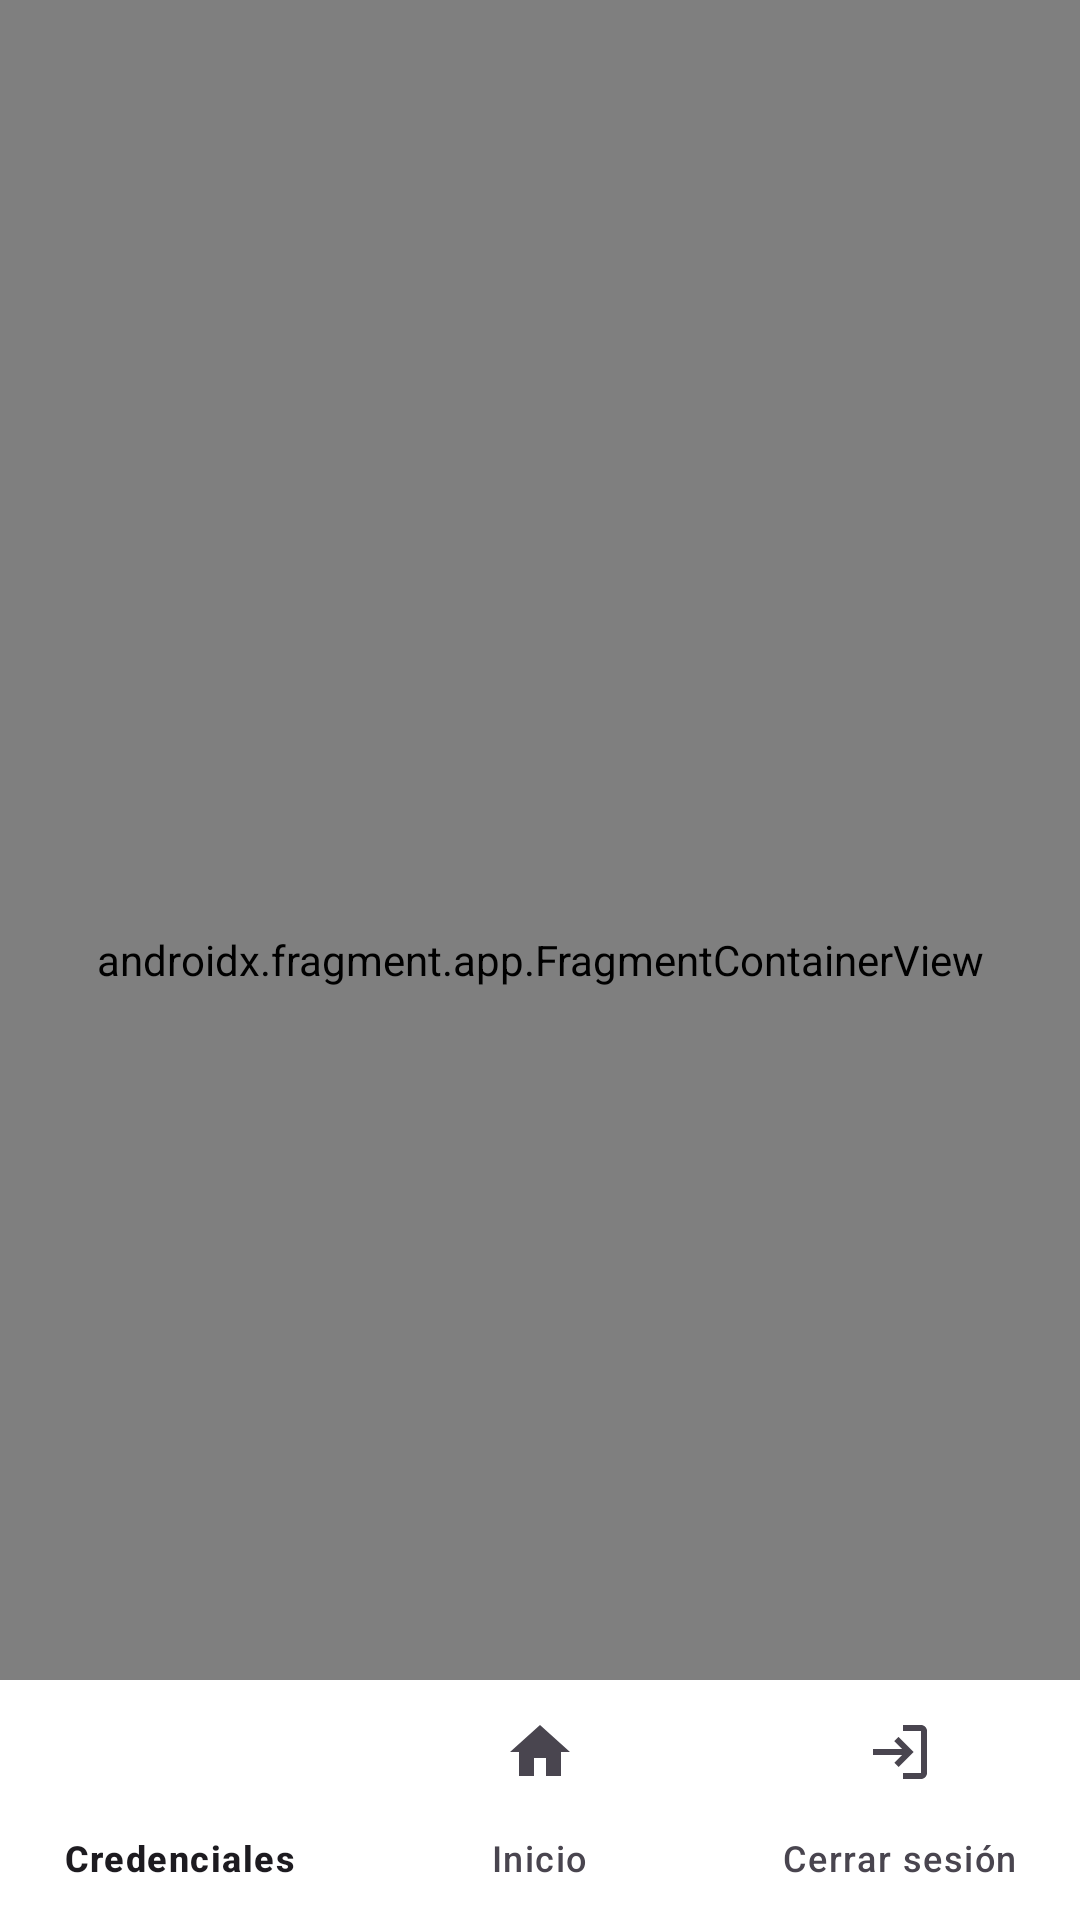

Layout XML and referenced resources for this Android screen:
<!-- AndroidManifest.xml: application theme Theme.App_IESMdB -->
<!-- res/layout/activity_main.xml -->
<?xml version="1.0" encoding="utf-8"?>
<androidx.coordinatorlayout.widget.CoordinatorLayout
    xmlns:android="http://schemas.android.com/apk/res/android"
    xmlns:app="http://schemas.android.com/apk/res-auto"
    android:layout_width="match_parent"
    android:layout_height="match_parent">

    <androidx.fragment.app.FragmentContainerView
        android:id="@+id/nav_host_fragment"
        android:name="androidx.navigation.fragment.NavHostFragment"
        android:layout_width="match_parent"
        android:layout_height="match_parent"
        app:defaultNavHost="true"
        app:navGraph="@navigation/nav_director" />

    <com.google.android.material.bottomnavigation.BottomNavigationView
        android:id="@+id/bottomBarDirector"
        android:layout_width="match_parent"
        android:layout_height="wrap_content"
        android:layout_gravity="bottom"
        android:background="@android:color/white"
        app:menu="@menu/menu_director_bottom" />

</androidx.coordinatorlayout.widget.CoordinatorLayout>
<!-- resources referenced by this layout -->
<resources>
  <style name="Theme.App_IESMdB" parent="Base.Theme.App_IESMdB" />
  <style name="Base.Theme.App_IESMdB" parent="Theme.Material3.Light.NoActionBar">
          <item name="colorPrimary">@color/colorPrimary</item>
          <item name="android:statusBarColor">@android:color/transparent</item>
          <item name="android:navigationBarColor">@color/backgroundLight</item>
          <item name="android:windowLightStatusBar">true</item>
      </style>
  <color name="colorPrimary">#137FEC</color>
  <color name="backgroundLight">#F6F7F8</color>
</resources>
